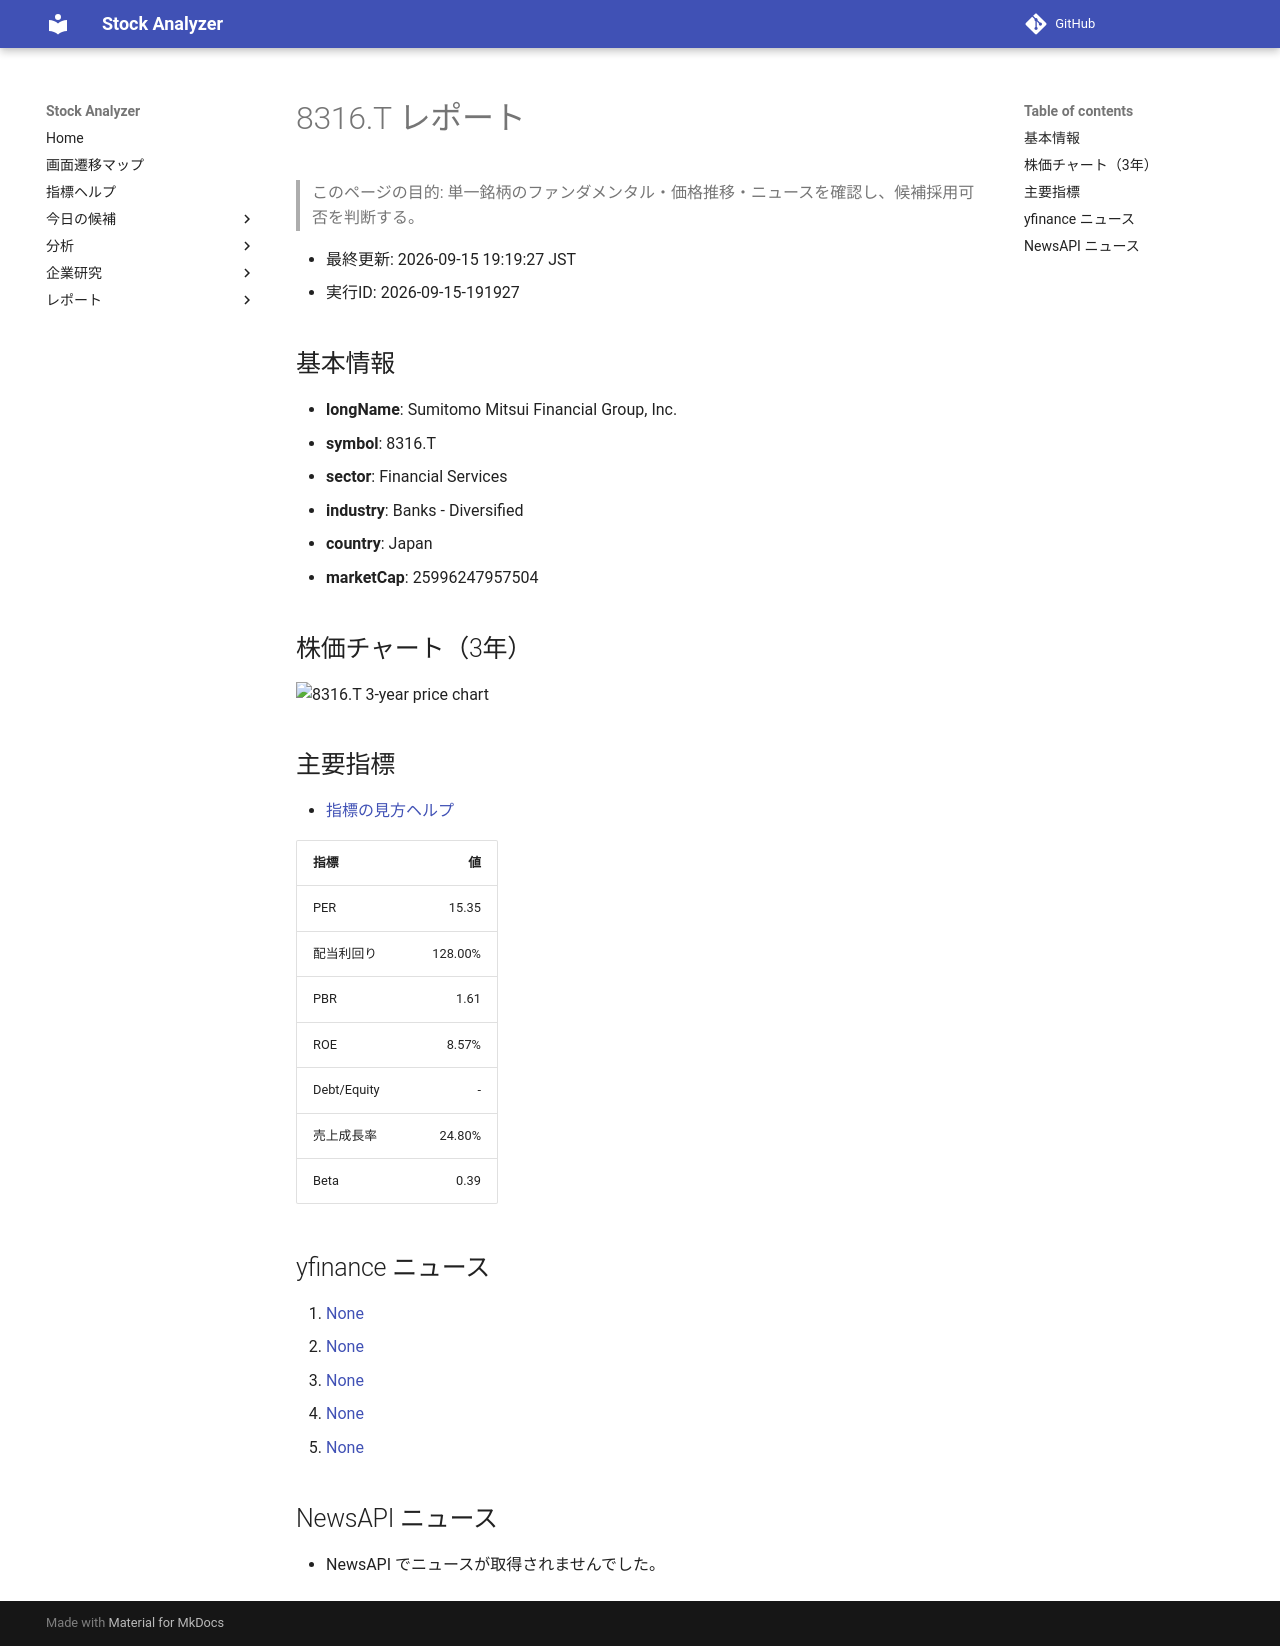

repository: Yumi-note/Making-APP · page: reports/2026-09-15/191927/8316_T/index.html · generator: mkdocs

# 8316.T レポート

> このページの目的: 単一銘柄のファンダメンタル・価格推移・ニュースを確認し、候補採用可否を判断する。

- 最終更新: 2026-09-15 19:19:27 JST
- 実行ID: 2026-09-15-191927

## 基本情報

- **longName**: Sumitomo Mitsui Financial Group, Inc.
- **symbol**: 8316.T
- **sector**: Financial Services
- **industry**: Banks - Diversified
- **country**: Japan
- **marketCap**: 25996247957504

## 株価チャート（3年）

![8316.T 3-year price chart](8316_T_3y.png)

## 主要指標

- [指標の見方ヘルプ](../../../../indicators.md)

| 指標 | 値 |
|---|---:|
| PER | 15.35 |
| 配当利回り | 128.00% |
| PBR | 1.61 |
| ROE | 8.57% |
| Debt/Equity | - |
| 売上成長率 | 24.80% |
| Beta | 0.39 |

## yfinance ニュース

1. [None](None)
2. [None](None)
3. [None](None)
4. [None](None)
5. [None](None)

## NewsAPI ニュース

- NewsAPI でニュースが取得されませんでした。
